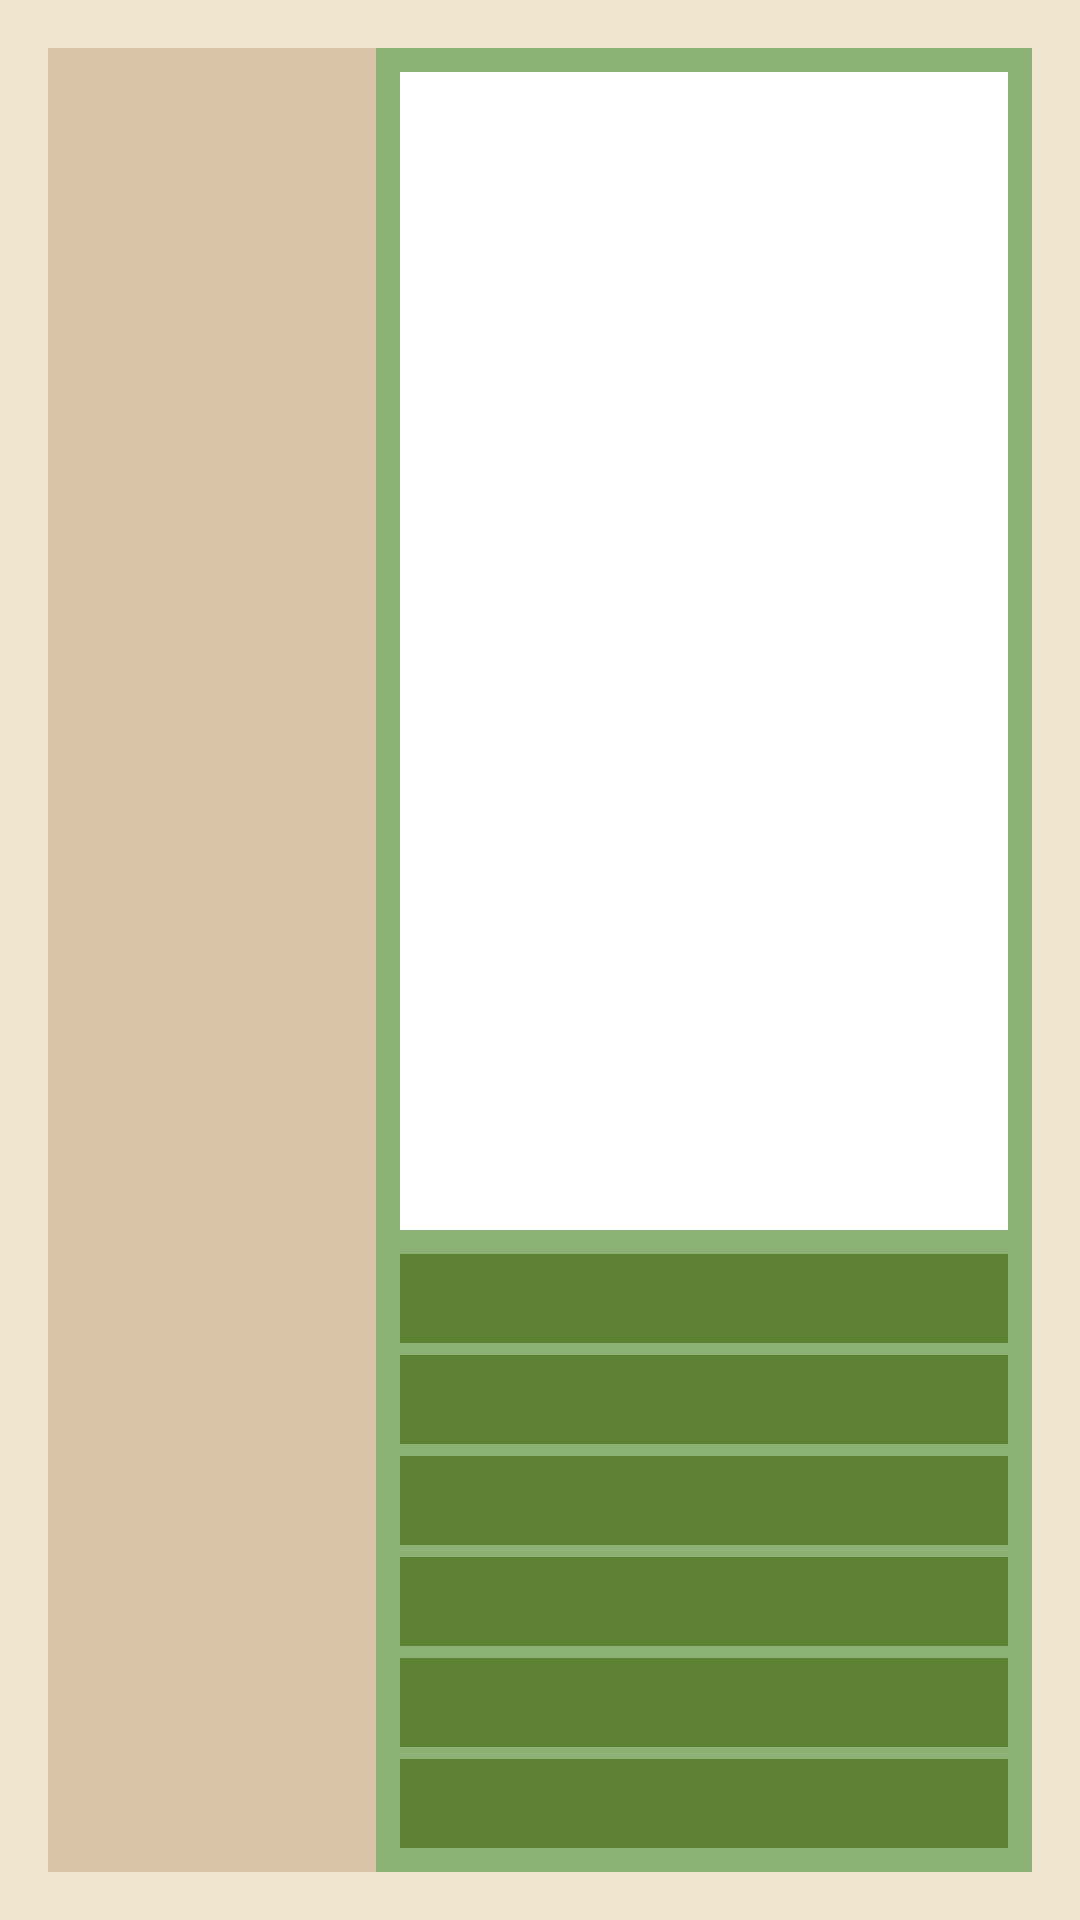

Android layout source for this screen:
<!-- AndroidManifest.xml: application theme Theme.Projet_final_mobile -->
<!-- res/layout/bestiaire.xml -->
<?xml version="1.0" encoding="utf-8"?>
<LinearLayout
    xmlns:android="http://schemas.android.com/apk/res/android"
    android:layout_width="match_parent"
    android:layout_height="match_parent"
    android:orientation="horizontal"
    android:padding="16dp"
    android:background="#f0e5cf">

    
    <androidx.recyclerview.widget.RecyclerView
        android:id="@+id/monster_list"
        android:layout_width="0dp"
        android:layout_height="match_parent"
        android:layout_weight="1"
        android:background="#d9c3a6"
        android:scrollbars="vertical" />

    
    <LinearLayout
        android:layout_width="0dp"
        android:layout_height="match_parent"
        android:layout_weight="2"
        android:orientation="vertical"
        android:padding="8dp"
        android:background="#8bb174">

        
        <ImageView
            android:id="@+id/monster_image"
            android:layout_width="match_parent"
            android:layout_height="0dp"
            android:layout_weight="1"
            android:scaleType="centerInside"
            android:background="#ffffff"
            android:layout_marginBottom="8dp" />

        
        <TextView
            android:id="@+id/monster_dammage_min"
            android:layout_width="match_parent"
            android:layout_height="wrap_content"

            android:textSize="16sp"
            android:textColor="#ffffff"
            android:background="#5d8233"
            android:padding="4dp"
            android:layout_marginBottom="4dp" />

        <TextView
            android:id="@+id/monster_dammage_max"
            android:layout_width="match_parent"
            android:layout_height="wrap_content"

            android:textSize="16sp"
            android:textColor="#ffffff"
            android:background="#5d8233"
            android:padding="4dp"
            android:layout_marginBottom="4dp" />

        <TextView
            android:id="@+id/monster_armor"
            android:layout_width="match_parent"
            android:layout_height="wrap_content"

            android:textSize="16sp"
            android:textColor="#ffffff"
            android:background="#5d8233"
            android:padding="4dp"
            android:layout_marginBottom="4dp" />

        <TextView
            android:id="@+id/monster_pv_max"
            android:layout_width="match_parent"
            android:layout_height="wrap_content"

            android:textSize="16sp"
            android:textColor="#ffffff"
            android:background="#5d8233"
            android:padding="4dp"
            android:layout_marginBottom="4dp" />

        <TextView
            android:id="@+id/monster_dodgechance"
            android:layout_width="match_parent"
            android:layout_height="wrap_content"

            android:textSize="16sp"
            android:textColor="#ffffff"
            android:background="#5d8233"
            android:padding="4dp"
            android:layout_marginBottom="4dp" />

        <TextView
            android:id="@+id/monster_critchance"
            android:layout_width="match_parent"
            android:layout_height="wrap_content"

            android:textSize="16sp"
            android:textColor="#ffffff"
            android:background="#5d8233"
            android:padding="4dp" />
    </LinearLayout>

</LinearLayout>
<!-- resources referenced by this layout -->
<resources>
  <style name="Theme.Projet_final_mobile" parent="Base.Theme.Projet_final_mobile" />
  <style name="Base.Theme.Projet_final_mobile" parent="Theme.Material3.DayNight.NoActionBar">
          
          
      </style>
</resources>
